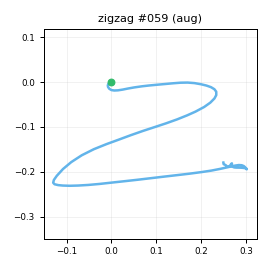

Data behind this chart, as committed beside it:
t_s, ax, ay, az, gx, gy, gz, seq
0.00000, -0.7784, 0.01646, 0.5568, 1.928, 0.23, 0.6625, 0
0.01000, -0.7853, 0.01229, 0.5732, 1.095, -1.315, -0.4876, 1
0.02000, -0.7761, 0.01521, 0.5635, -0.1034, 0.3496, -1.264, 2
0.03000, -0.7724, 0.04367, 0.5781, -0.8979, 0.05260, -2.068, 3
0.04100, -0.7897, 0.04230, 0.5791, -1.863, 0.3015, -3.095, 4
0.05000, -0.7702, 0.01312, 0.5828, -3.435, 0.8182, -3.742, 5
0.06000, -0.7633, -0.02179, 0.5887, -5.647, 0.9849, -4.196, 6
0.07000, -0.7573, -0.02600, 0.5991, -7.07, 3.112, -4.817, 7
0.08100, -0.7456, -0.05861, 0.6305, -9.056, 4.296, -4.868, 8
0.09000, -0.7242, -0.1219, 0.6746, -10.8, 6.716, -4.272, 9
0.1, -0.6924, -0.2517, 0.7273, -13.36, 10.1, -4.741, 10
0.11, -0.7252, -0.4511, 0.7401, -13.18, 16.57, -10.72, 11
0.12, -0.8356, -0.7247, 0.679, -8.145, 25.45, -24.29, 12
0.13, -0.9959, -1.009, 0.5463, 4.467, 32.2, -34.86, 13
0.14, -1.122, -1.322, 0.489, 24.29, 35.36, -29.01, 14
0.15, -1.182, -1.473, 0.4326, 43.55, 26.56, -19.12, 15
0.16, -1.154, -1.425, 0.4001, 56.1, 8.78, -0.7779, 16
0.17, -1.102, -1.264, 0.3901, 75.6, -3.586, 19.7, 17
0.18, -0.9372, -1.072, 0.4322, 93.59, -14.41, 38.28, 18
0.19, -0.79, -0.894, 0.4464, 109, -22, 49.96, 19
0.2, -0.6791, -0.6904, 0.4463, 125.5, -22.3, 54.49, 20
0.211, -0.6281, -0.5204, 0.4063, 139.6, -19.99, 54.37, 21
0.22, -0.5993, -0.3228, 0.3816, 152.4, -17.54, 53.85, 22
0.23, -0.5685, -0.1339, 0.3144, 159.5, -15.26, 56.08, 23
0.24, -0.4952, 0.05495, 0.2933, 161.8, -14.51, 59.78, 24
0.25, -0.3739, 0.2513, 0.2836, 160, -14.74, 63.64, 25
0.26, -0.2527, 0.4707, 0.2885, 153.1, -11.95, 68.96, 26
0.27, -0.1661, 0.6979, 0.2355, 145.3, -2.829, 72.73, 27
0.28, -0.1831, 0.9019, 0.1798, 137, 10.59, 70.41, 28
0.29, -0.2394, 1.133, 0.08216, 128.5, 22.46, 66.34, 29
0.3, -0.2234, 1.477, 0.00802, 112.9, 27.01, 63.65, 30
0.31, -0.1451, 1.83, -0.06434, 91.23, 32.44, 61.69, 31
0.32, -0.07039, 2.152, -0.1125, 67.86, 41.17, 56.95, 32
0.33, -0.06557, 2.472, -0.1497, 37.23, 49.88, 45.8, 33
0.341, -0.1365, 2.74, -0.2162, 0.2834, 61.57, 27.72, 34
0.35, -0.2498, 2.85, -0.315, -40.68, 75.48, 2.219, 35
0.36, -0.3068, 2.669, -0.437, -83.42, 84.03, -26.48, 36
0.37, -0.3449, 2.316, -0.4986, -122.4, 86.57, -51.5, 37
0.381, -0.3226, 1.901, -0.5131, -158.9, 85.05, -73.19, 38
0.39, -0.3022, 1.513, -0.4976, -184.6, 82.75, -91.39, 39
0.4, -0.3316, 1.182, -0.4566, -202.2, 81.13, -103.6, 40
0.41, -0.3419, 0.8959, -0.3873, -217, 77.58, -110.3, 41
0.42, -0.2893, 0.6042, -0.3135, -228.4, 75.53, -111.9, 42
0.43, -0.2483, 0.3059, -0.2462, -238.6, 78.11, -108, 43
0.44, -0.4175, 0.06963, -0.261, -242.5, 84.72, -100.7, 44
0.45, -0.5009, -0.1662, -0.2145, -241.2, 89.37, -90.95, 45
0.46, -0.5072, -0.5363, -0.09834, -249.5, 90.98, -80, 46
0.47, -0.5996, -1.028, -0.00270, -255.2, 102.6, -70.1, 47
0.48, -0.8442, -1.714, 0.01546, -242.7, 121.8, -68.15, 48
0.49, -1.272, -2.538, 0.00182, -210.6, 137, -71.38, 49
0.5, -1.659, -3.24, 0.02556, -165.8, 138.9, -62.57, 50
0.511, -2.07, -3.649, 0.03917, -113.9, 124.7, -40.23, 51
0.52, -2.233, -3.495, 0.1153, -64.81, 91.99, -6.064, 52
0.53, -2.115, -3.126, 0.2883, -13.94, 55.44, 25.74, 53
0.54, -1.878, -2.708, 0.4017, 27.57, 30.77, 42.52, 54
0.551, -1.69, -2.412, 0.4578, 66.75, 15.83, 47.16, 55
0.56, -1.619, -2.306, 0.3907, 103.3, 9.977, 45.11, 56
0.57, -1.534, -2.28, 0.2569, 137.4, 4.316, 45.32, 57
0.58, -1.362, -2.113, 0.1718, 169.2, -4.557, 52.48, 58
0.59, -1.234, -1.838, 0.1038, 202, -12.04, 63.57, 59
... 62 more rows
